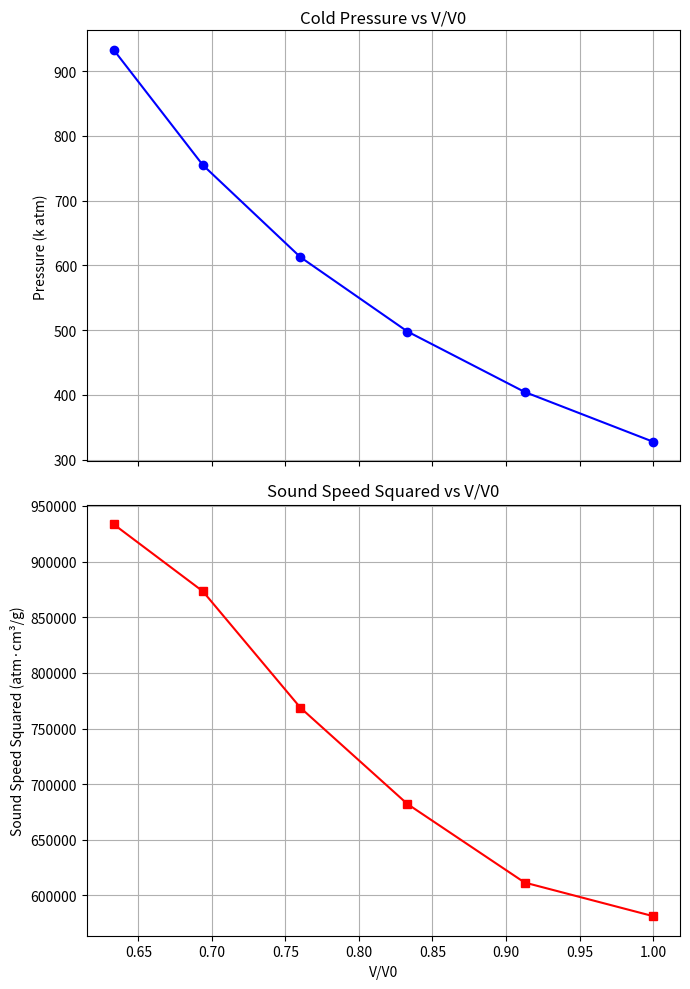

Here is the Python script that generated this plot:
import numpy as np
import matplotlib.pyplot as plt

# データ（密度と圧力）
density = np.array([1.3815, 1.5137, 1.6585, 1.8172, 1.9911, 2.1816])  # g/cm³
pressure = np.array([327629, 404494, 497842, 612622, 754935, 932757])  # atm

# 初期密度（最大体積時＝最も小さい密度と仮定）
rho0 = density[0]

# V/V0 = rho0 / rho
V_over_V0 = rho0 / density

# c^2 = dP/d(rho)
c_squared = np.gradient(pressure, density)

# プロット
fig, ax = plt.subplots(2, 1, figsize=(7, 10), sharex=True)

# 図A: Cold pressure vs V/V0
ax[0].plot(V_over_V0, pressure / 1e3, 'o-', color='blue')  # 単位：k atm
ax[0].set_ylabel('Pressure (k atm)')
ax[0].set_title('Cold Pressure vs V/V0')
ax[0].grid(True)

# 図B: Sound speed squared vs V/V0
ax[1].plot(V_over_V0, c_squared, 's-', color='red')
ax[1].set_xlabel('V/V0')
ax[1].set_ylabel('Sound Speed Squared (atm·cm³/g)')
ax[1].set_title('Sound Speed Squared vs V/V0')
ax[1].grid(True)

plt.tight_layout()
plt.show()

